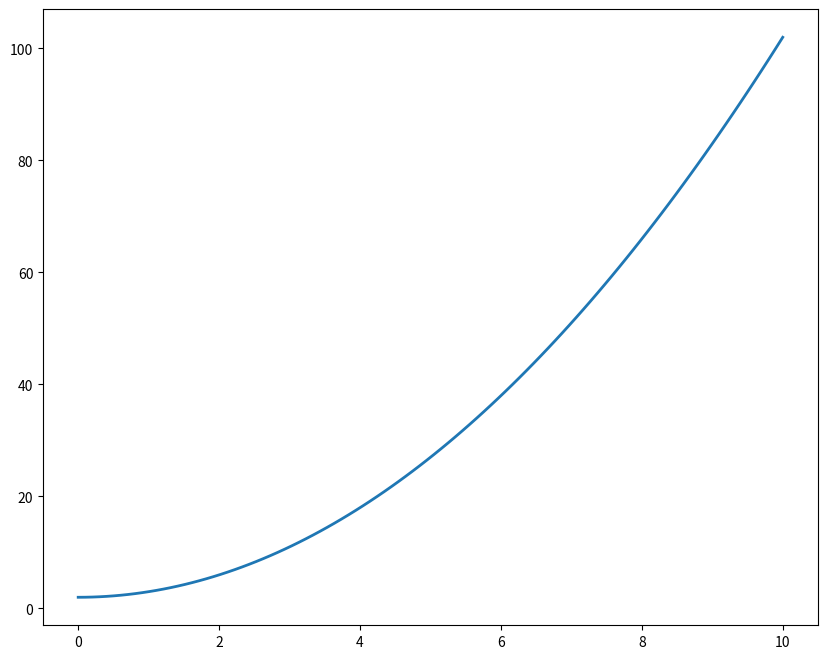

Source code (Python):
import matplotlib.pyplot as plt 
import numpy as np 

y0 = 2

x = np.linspace(0,10,100)
y = x**2 + y0

plt.figure(figsize = [10,8])

plt.plot(x,y, lw = 2, zorder = 2)
plt.show()
